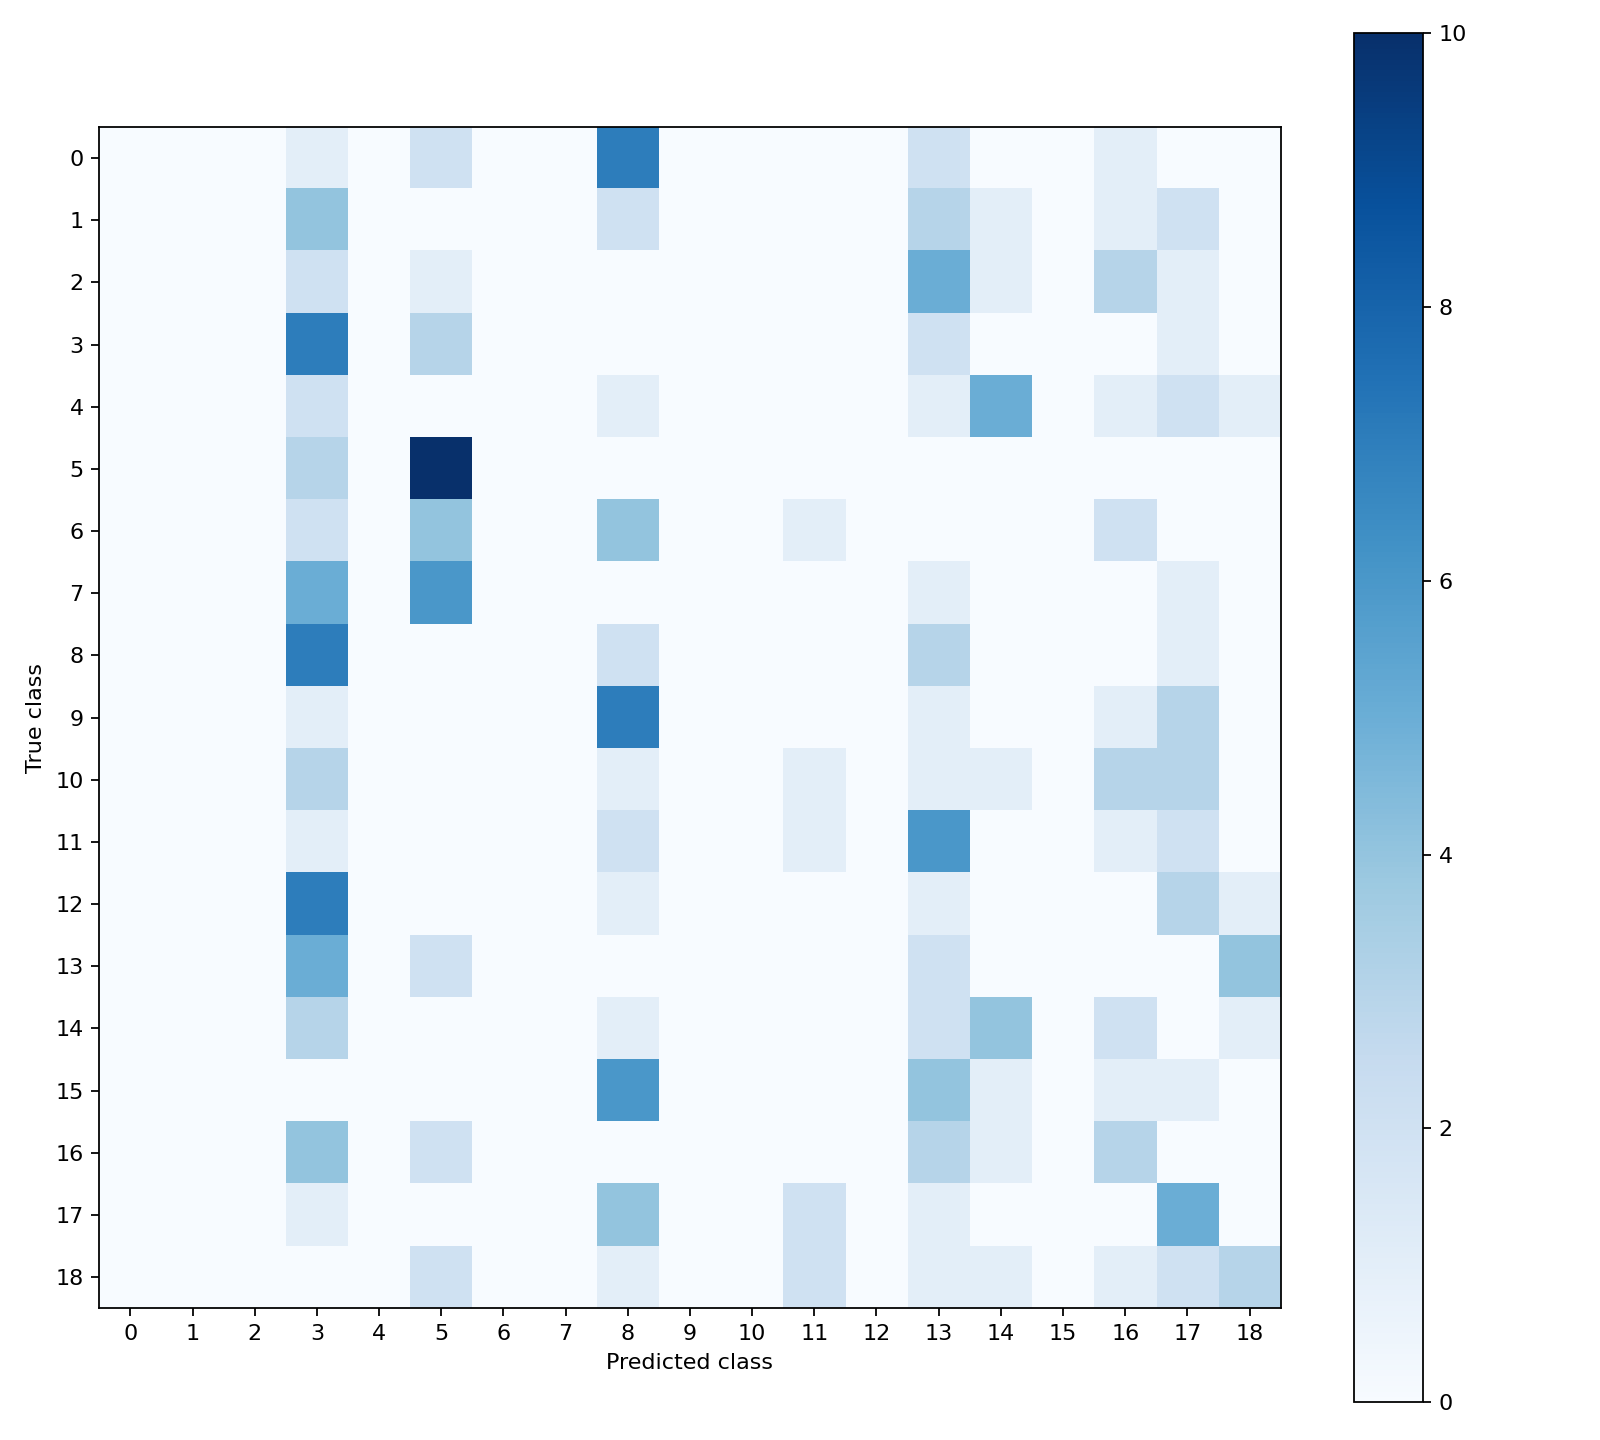

The file beside this chart, header and first rows:
0, 0, 0, 1, 0, 2, 0, 0, 7, 0, 0, 0, 0, 2, 0, 0, 1, 0, 0
0, 0, 0, 4, 0, 0, 0, 0, 2, 0, 0, 0, 0, 3, 1, 0, 1, 2, 0
0, 0, 0, 2, 0, 1, 0, 0, 0, 0, 0, 0, 0, 5, 1, 0, 3, 1, 0
0, 0, 0, 7, 0, 3, 0, 0, 0, 0, 0, 0, 0, 2, 0, 0, 0, 1, 0
0, 0, 0, 2, 0, 0, 0, 0, 1, 0, 0, 0, 0, 1, 5, 0, 1, 2, 1
0, 0, 0, 3, 0, 10, 0, 0, 0, 0, 0, 0, 0, 0, 0, 0, 0, 0, 0
0, 0, 0, 2, 0, 4, 0, 0, 4, 0, 0, 1, 0, 0, 0, 0, 2, 0, 0
0, 0, 0, 5, 0, 6, 0, 0, 0, 0, 0, 0, 0, 1, 0, 0, 0, 1, 0
0, 0, 0, 7, 0, 0, 0, 0, 2, 0, 0, 0, 0, 3, 0, 0, 0, 1, 0
0, 0, 0, 1, 0, 0, 0, 0, 7, 0, 0, 0, 0, 1, 0, 0, 1, 3, 0
0, 0, 0, 3, 0, 0, 0, 0, 1, 0, 0, 1, 0, 1, 1, 0, 3, 3, 0
0, 0, 0, 1, 0, 0, 0, 0, 2, 0, 0, 1, 0, 6, 0, 0, 1, 2, 0
0, 0, 0, 7, 0, 0, 0, 0, 1, 0, 0, 0, 0, 1, 0, 0, 0, 3, 1
0, 0, 0, 5, 0, 2, 0, 0, 0, 0, 0, 0, 0, 2, 0, 0, 0, 0, 4
0, 0, 0, 3, 0, 0, 0, 0, 1, 0, 0, 0, 0, 2, 4, 0, 2, 0, 1
0, 0, 0, 0, 0, 0, 0, 0, 6, 0, 0, 0, 0, 4, 1, 0, 1, 1, 0
0, 0, 0, 4, 0, 2, 0, 0, 0, 0, 0, 0, 0, 3, 1, 0, 3, 0, 0
0, 0, 0, 1, 0, 0, 0, 0, 4, 0, 0, 2, 0, 1, 0, 0, 0, 5, 0
0, 0, 0, 0, 0, 2, 0, 0, 1, 0, 0, 2, 0, 1, 1, 0, 1, 2, 3
